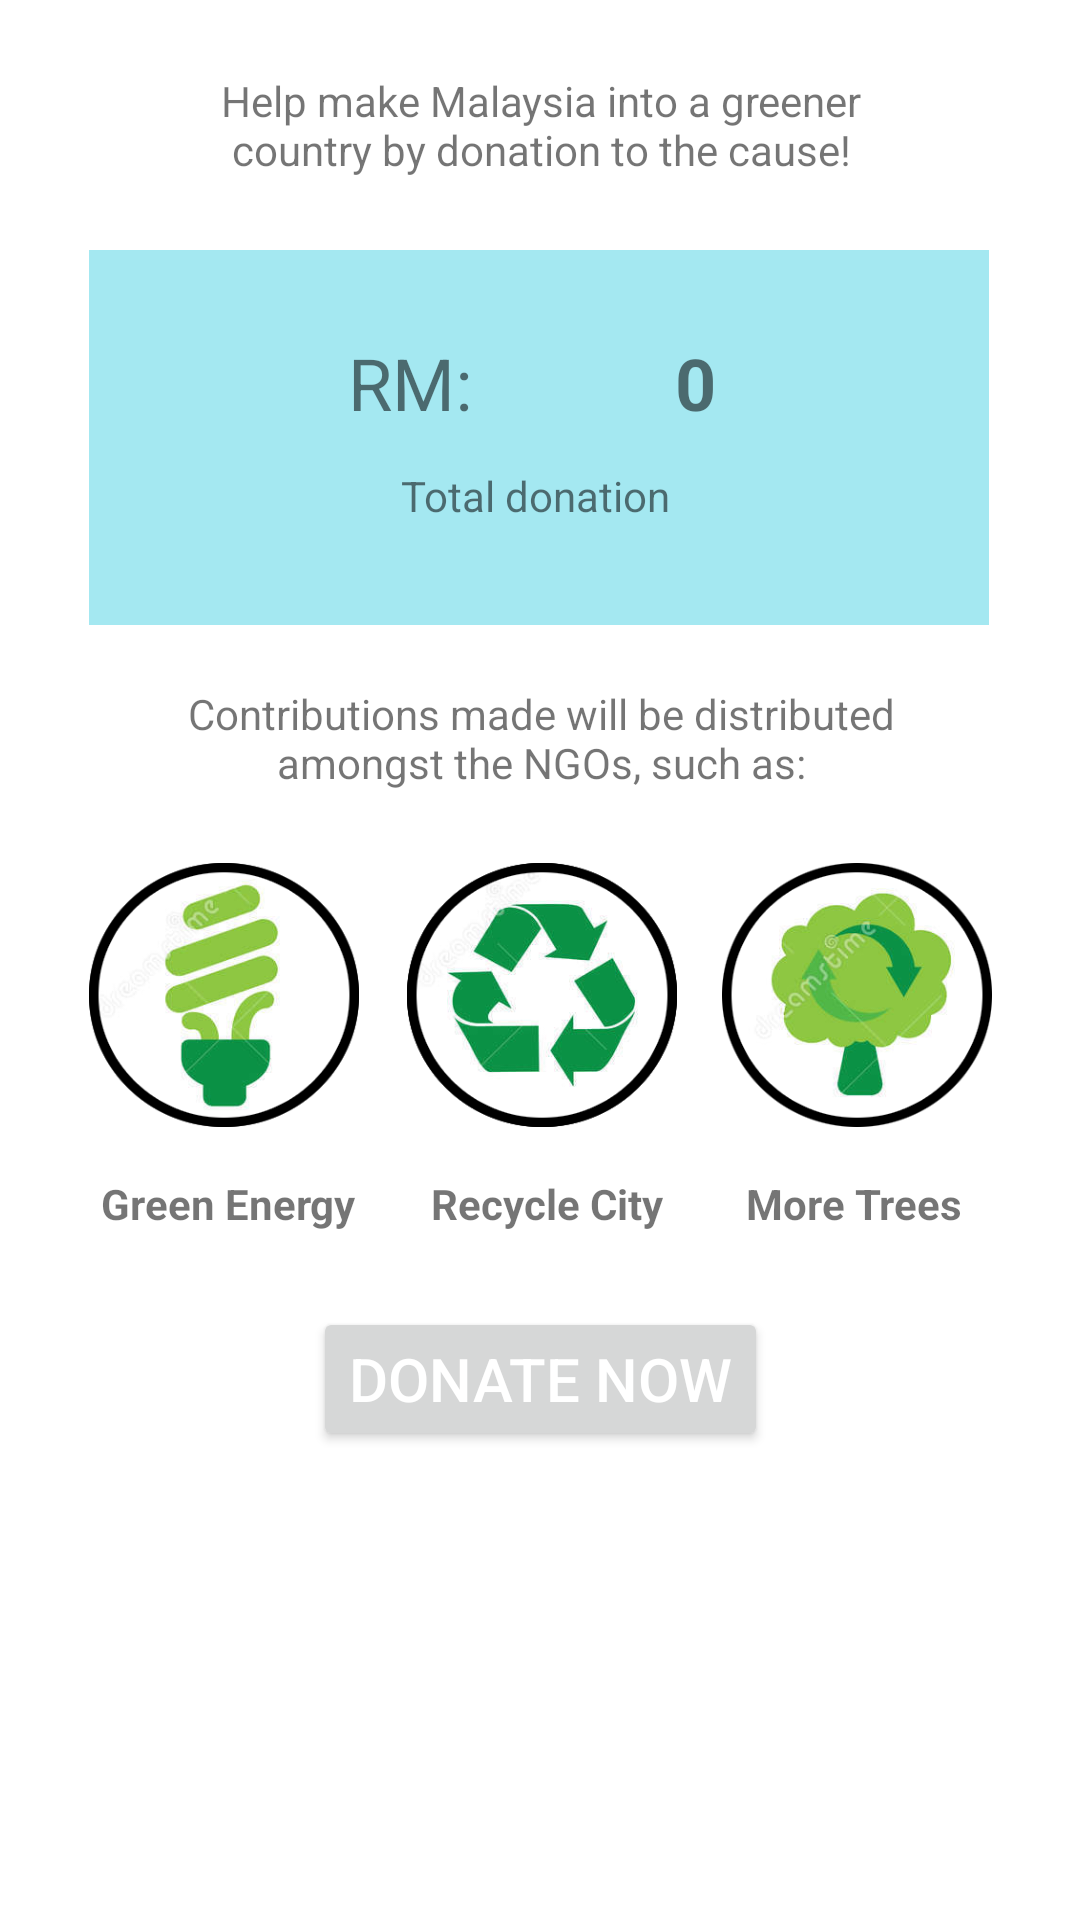

Produce the Android XML layout that renders to this screen, including the resource entries it uses.
<!-- AndroidManifest.xml: application theme Theme.GoGreen -->
<!-- res/layout/fragment_donation.xml -->
<?xml version="1.0" encoding="utf-8"?>
<androidx.constraintlayout.widget.ConstraintLayout xmlns:android="http://schemas.android.com/apk/res/android"
    xmlns:app="http://schemas.android.com/apk/res-auto"
    xmlns:tools="http://schemas.android.com/tools"
    android:id="@+id/frameLayout"
    android:layout_width="match_parent"
    android:layout_height="match_parent"
    android:backgroundTintMode="src_in"
    tools:context=".fragments.donationFragment">

    

    <TextView
        android:id="@+id/textView"
        android:layout_width="250sp"
        android:layout_height="wrap_content"
        android:layout_marginTop="24dp"
        android:gravity="center"
        android:text="Help make Malaysia into a greener country by donation to the cause!"
        app:layout_constraintEnd_toEndOf="parent"
        app:layout_constraintHorizontal_bias="0.503"
        app:layout_constraintStart_toStartOf="parent"
        app:layout_constraintTop_toTopOf="parent" />

    <TextView
        android:id="@+id/textView7"
        android:layout_width="250sp"
        android:layout_height="wrap_content"
        android:layout_marginTop="20dp"
        android:gravity="center"
        android:text="Contributions made will be distributed amongst the NGOs, such as:"
        app:layout_constraintEnd_toEndOf="parent"
        app:layout_constraintHorizontal_bias="0.503"
        app:layout_constraintStart_toStartOf="parent"
        app:layout_constraintTop_toBottomOf="@+id/box" />

    <TextView
        android:id="@+id/box"
        android:layout_width="300sp"
        android:layout_height="125sp"
        android:layout_marginTop="24dp"
        android:background="#A4E8F1"
        app:layout_constraintEnd_toEndOf="parent"
        app:layout_constraintHorizontal_bias="0.495"
        app:layout_constraintStart_toStartOf="parent"
        app:layout_constraintTop_toBottomOf="@+id/textView" />

    <TextView
        android:id="@+id/tvDonoTotal"
        android:layout_width="125sp"
        android:layout_height="wrap_content"
        android:layout_marginStart="12dp"
        android:gravity="center"
        android:text="0"
        android:textSize="24sp"
        android:textStyle="bold"
        app:layout_constraintStart_toEndOf="@+id/textView4"
        app:layout_constraintTop_toTopOf="@+id/textView4" />

    <TextView
        android:id="@+id/textView4"
        android:layout_width="wrap_content"
        android:layout_height="wrap_content"
        android:layout_marginStart="116dp"
        android:layout_marginTop="28dp"
        android:text="RM:"
        android:textSize="24sp"
        app:layout_constraintStart_toStartOf="parent"
        app:layout_constraintTop_toTopOf="@+id/box" />

    <TextView
        android:id="@+id/textView5"
        android:layout_width="wrap_content"
        android:layout_height="wrap_content"
        android:layout_marginStart="104dp"
        android:layout_marginTop="12dp"
        android:text="Total donation"
        app:layout_constraintStart_toStartOf="@+id/box"
        app:layout_constraintTop_toBottomOf="@+id/textView4" />

    <TextView
        android:id="@+id/textView8"
        android:layout_width="90dp"
        android:layout_height="88dp"
        android:layout_marginTop="24dp"
        android:background="@drawable/energy"
        app:layout_constraintStart_toStartOf="@+id/box"
        app:layout_constraintTop_toBottomOf="@+id/textView7" />

    <TextView
        android:id="@+id/textView9"
        android:layout_width="90dp"
        android:layout_height="88dp"
        android:layout_marginStart="16dp"
        android:background="@drawable/recycle"
        app:layout_constraintStart_toEndOf="@+id/textView8"
        app:layout_constraintTop_toTopOf="@+id/textView8" />

    <TextView
        android:id="@+id/textView10"
        android:layout_width="90dp"
        android:layout_height="88dp"
        android:layout_marginStart="16dp"
        android:background="@drawable/trees"
        app:layout_constraintEnd_toEndOf="@+id/box"
        app:layout_constraintStart_toEndOf="@+id/textView9"
        app:layout_constraintTop_toTopOf="@+id/textView8" />

    <TextView
        android:id="@+id/textView11"
        android:layout_width="wrap_content"
        android:layout_height="wrap_content"
        android:layout_marginStart="4dp"
        android:layout_marginTop="16dp"
        android:text="Green Energy"
        android:textStyle="bold"
        app:layout_constraintStart_toStartOf="@+id/textView8"
        app:layout_constraintTop_toBottomOf="@+id/textView8" />

    <TextView
        android:id="@+id/textView12"
        android:layout_width="wrap_content"
        android:layout_height="wrap_content"
        android:layout_marginStart="8dp"
        android:layout_marginTop="16dp"
        android:text="Recycle City"
        android:textStyle="bold"
        app:layout_constraintBottom_toBottomOf="@+id/textView11"
        app:layout_constraintStart_toStartOf="@+id/textView9"
        app:layout_constraintTop_toBottomOf="@+id/textView9"
        app:layout_constraintVertical_bias="0.0" />

    <TextView
        android:id="@+id/textView13"
        android:layout_width="wrap_content"
        android:layout_height="wrap_content"
        android:layout_marginStart="8dp"
        android:layout_marginTop="16dp"
        android:text="More Trees"
        android:textStyle="bold"
        app:layout_constraintStart_toStartOf="@+id/textView10"
        app:layout_constraintTop_toBottomOf="@+id/textView10" />

    <Button
        android:id="@+id/btnDonate"
        android:layout_width="wrap_content"
        android:layout_height="wrap_content"
        android:layout_marginTop="172dp"
        android:text="Donate Now"
        android:textColor="@color/white"
        android:textSize="20sp"
        app:layout_constraintBottom_toBottomOf="parent"
        app:layout_constraintEnd_toEndOf="parent"
        app:layout_constraintStart_toStartOf="parent"
        app:layout_constraintTop_toBottomOf="@+id/textView7"
        app:layout_constraintVertical_bias="0.0" />

</androidx.constraintlayout.widget.ConstraintLayout>
<!-- resources referenced by this layout -->
<resources>
  <color name="white">#FFFFFFFF</color>
  <!-- drawable energy: png bitmap (drawable, 46213 bytes) -->
  <!-- drawable recycle: png bitmap (drawable, 47734 bytes) -->
  <!-- drawable trees: png bitmap (drawable, 50809 bytes) -->
  <style name="Theme.GoGreen" parent="Theme.MaterialComponents.DayNight.DarkActionBar">
          
          <item name="colorPrimary">#8BC34A</item>
          <item name="colorPrimaryVariant">#8BC34A</item>
          <item name="colorOnPrimary">#8BC34A</item>
          
          <item name="colorSecondary">#3A7C3D</item>
          <item name="colorSecondaryVariant">#3A7C3D</item>
          <item name="colorOnSecondary">#3A7C3D</item>
          
          <item name="android:statusBarColor" tools:targetApi="l">?attr/colorPrimaryVariant</item>
          
      </style>
</resources>
